Labelled photos from "processed", an image-classification folder in emilianoagostini14/TP-ClasificadordeComponentes. The possible labels are: ceramic capacitor, electrolytic capacitor, LED, resistencia.

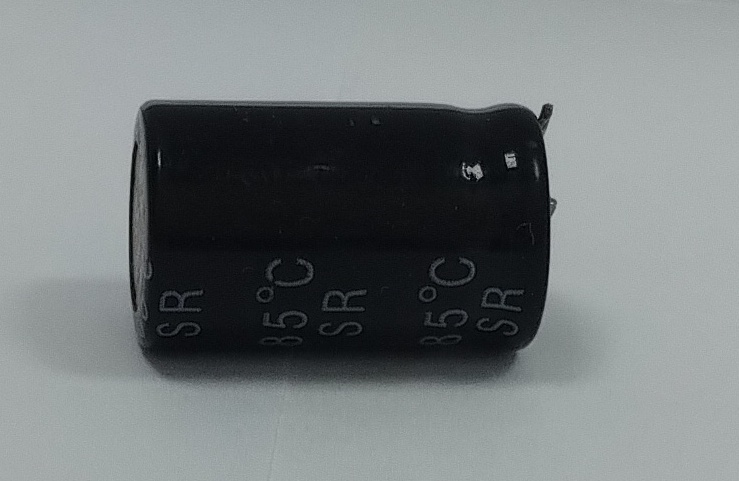
Label: electrolytic capacitor

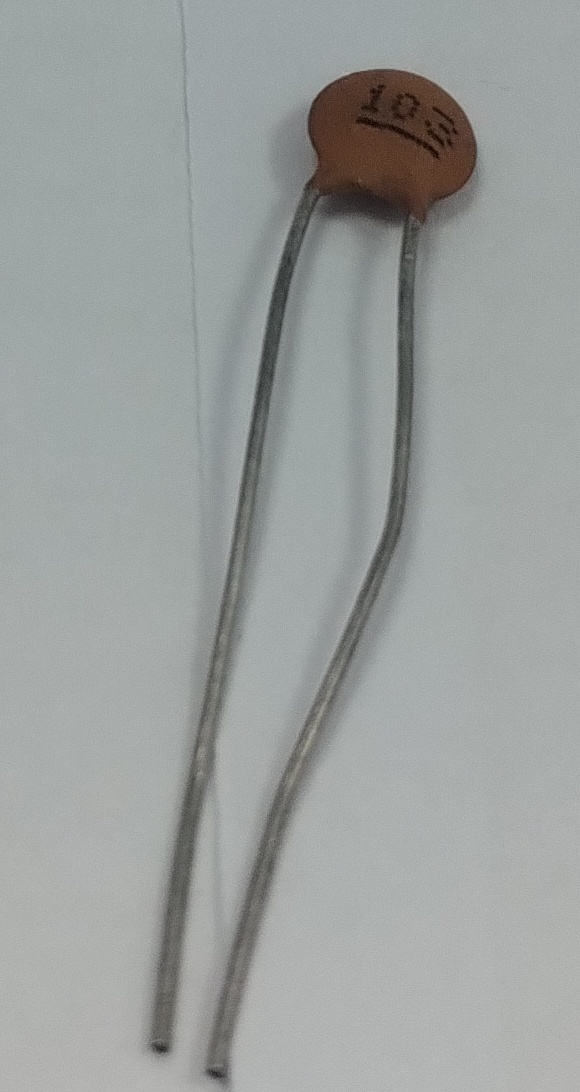
Label: ceramic capacitor

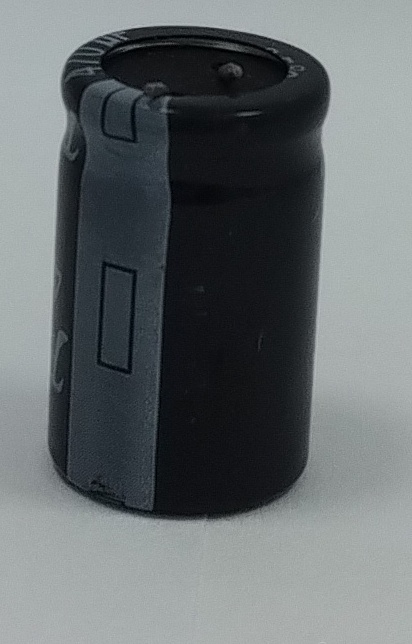
Label: electrolytic capacitor

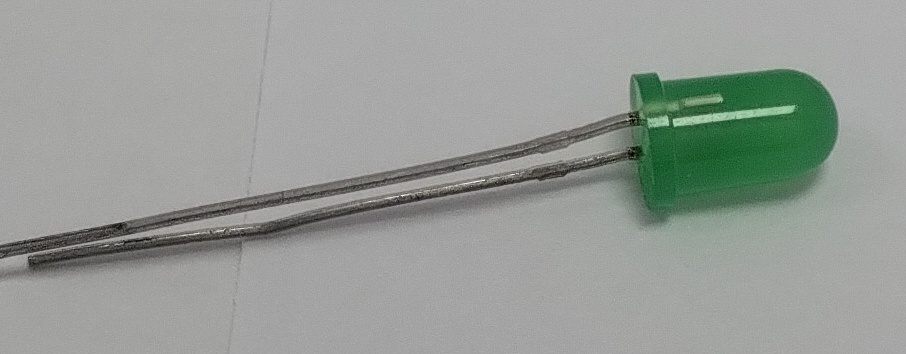
Label: LED

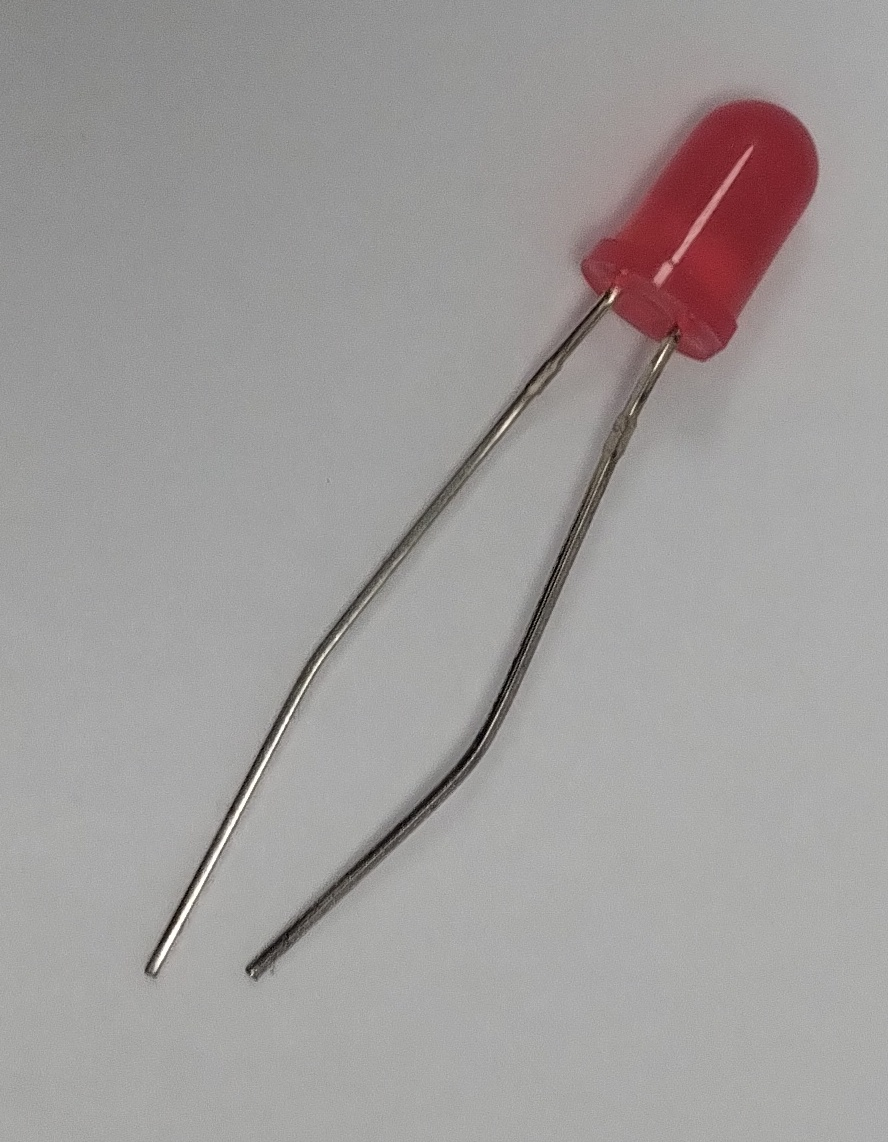
Label: LED

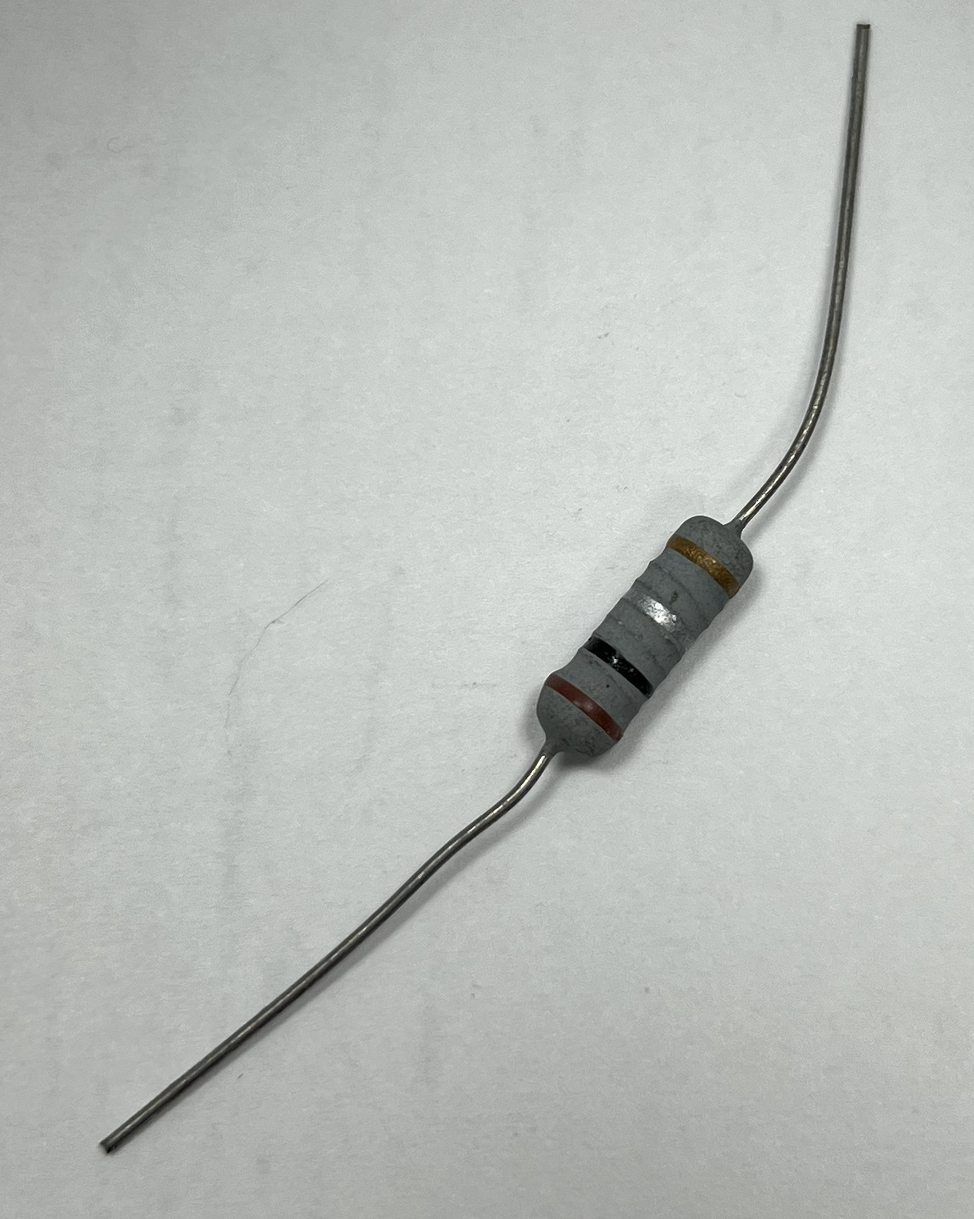
Label: resistencia
